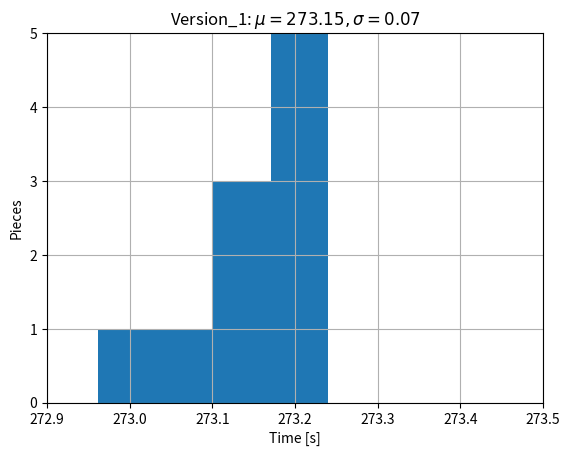

This chart was generated by the following Python code:
import matplotlib.pyplot as plt
import numpy as np
slow = [273.178, 273.142, 273.095, 273.181, 273.240, 273.166, 273.210, 272.962, 273.171, 273.110]
plt.hist(slow, 4)
plt.grid()
mean_slow = np.mean(slow)
std_slow = np.std(slow)
plt.title(r'Version_1: $\mu=%.2f, \sigma=%.2f$'%(mean_slow, std_slow))
axes = plt.gca()
axes.set_xlim([272.9,273.5])
axes.set_ylim([0, 5])
plt.ylabel('Pieces')
plt.xlabel('Time [s]')
plt.show()